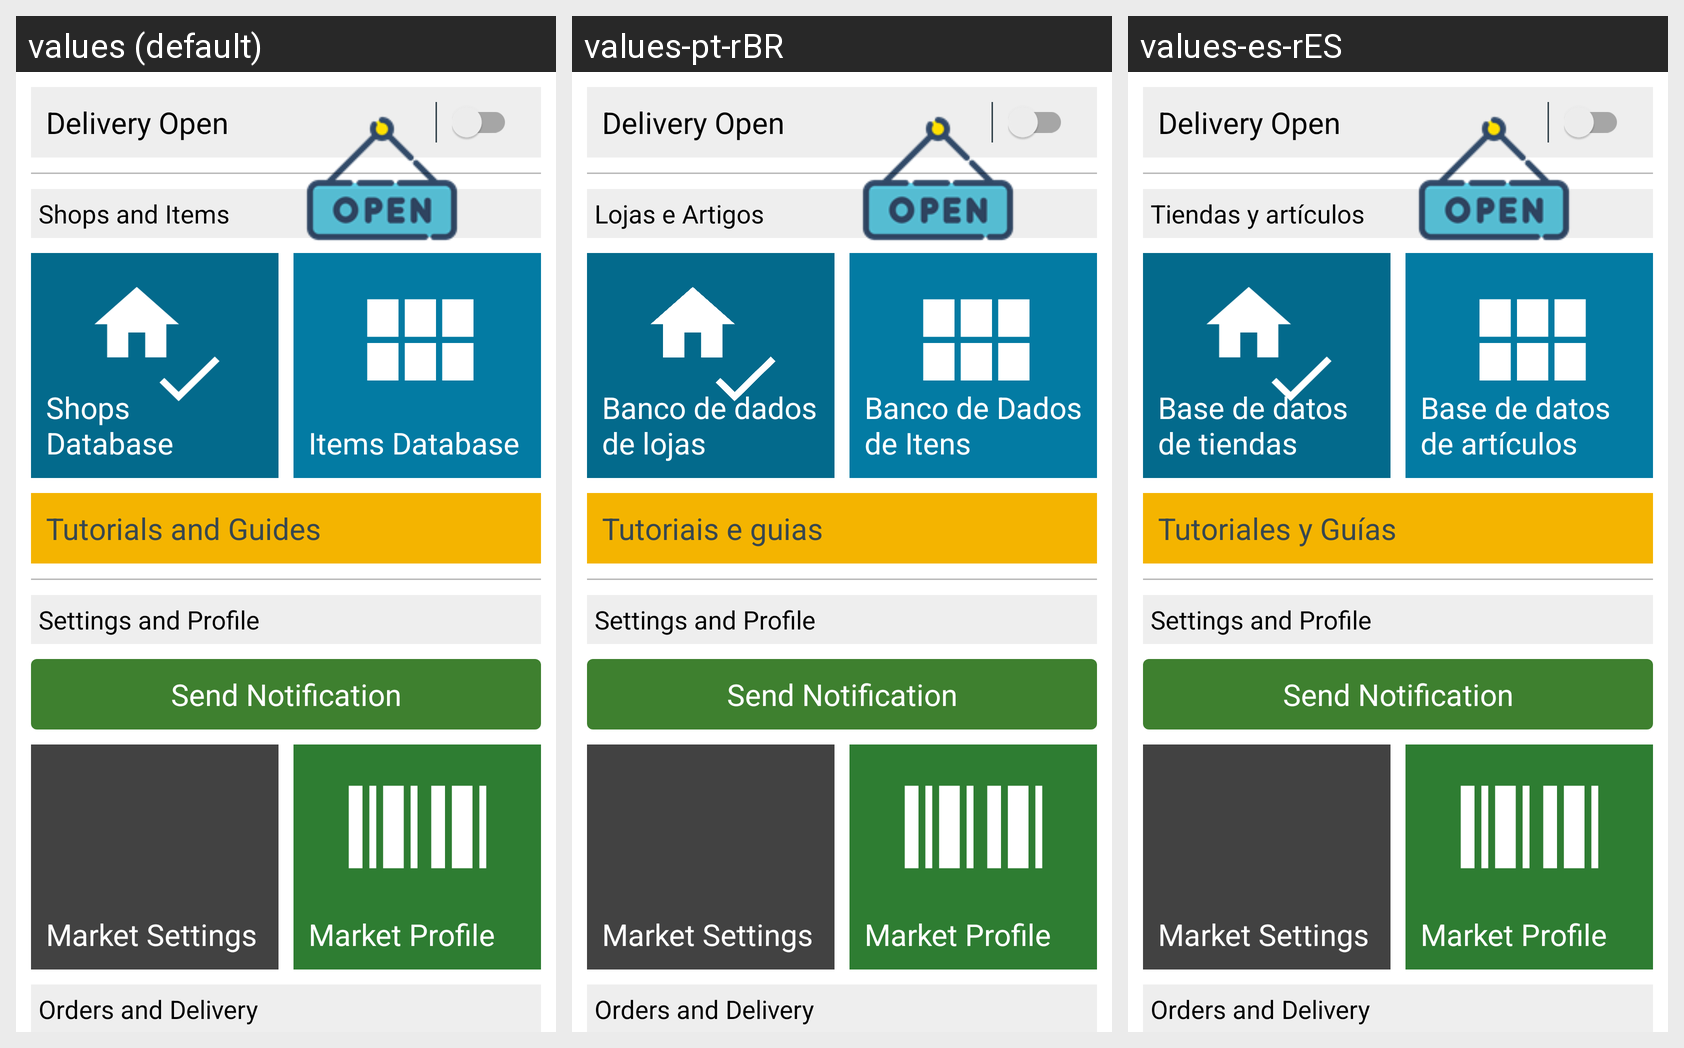

Locale-by-locale string values for the Android screen shown in this grid:
Android screen res/layout/content_market_admin_dashboard.xml rendered under 3 locales, left to right: values (default), values-pt-rBR, values-es-rES. Device: Nexus 5 (rendered at 1080×1920; each locale shown at half size, 540×960, under a caption strip naming it); theme AppTheme.
Strings drawn on this screen, with the default value and each locale's value (text and hints the layout hard-codes, and strings that could not be matched under every locale, appear in the picture but are not listed):

content_admin_dashboard_header_items_text
  values: Shops and Items
  values-pt-rBR: Lojas e Artigos
  values-es-rES: Tiendas y artículos

content_admin_dashboard_text_shop_approvals_text
  values: Shops Database
  values-pt-rBR: Banco de dados de lojas
  values-es-rES: Base de datos de tiendas

content_admin_dashboard_text_add_items_text
  values: Items Database
  values-pt-rBR: Banco de Dados de Itens
  values-es-rES: Base de datos de artículos

content_admin_dashboard_header_text
  values: Tutorials and Guides
  values-pt-rBR: Tutoriais e guias
  values-es-rES: Tutoriales y Guías
